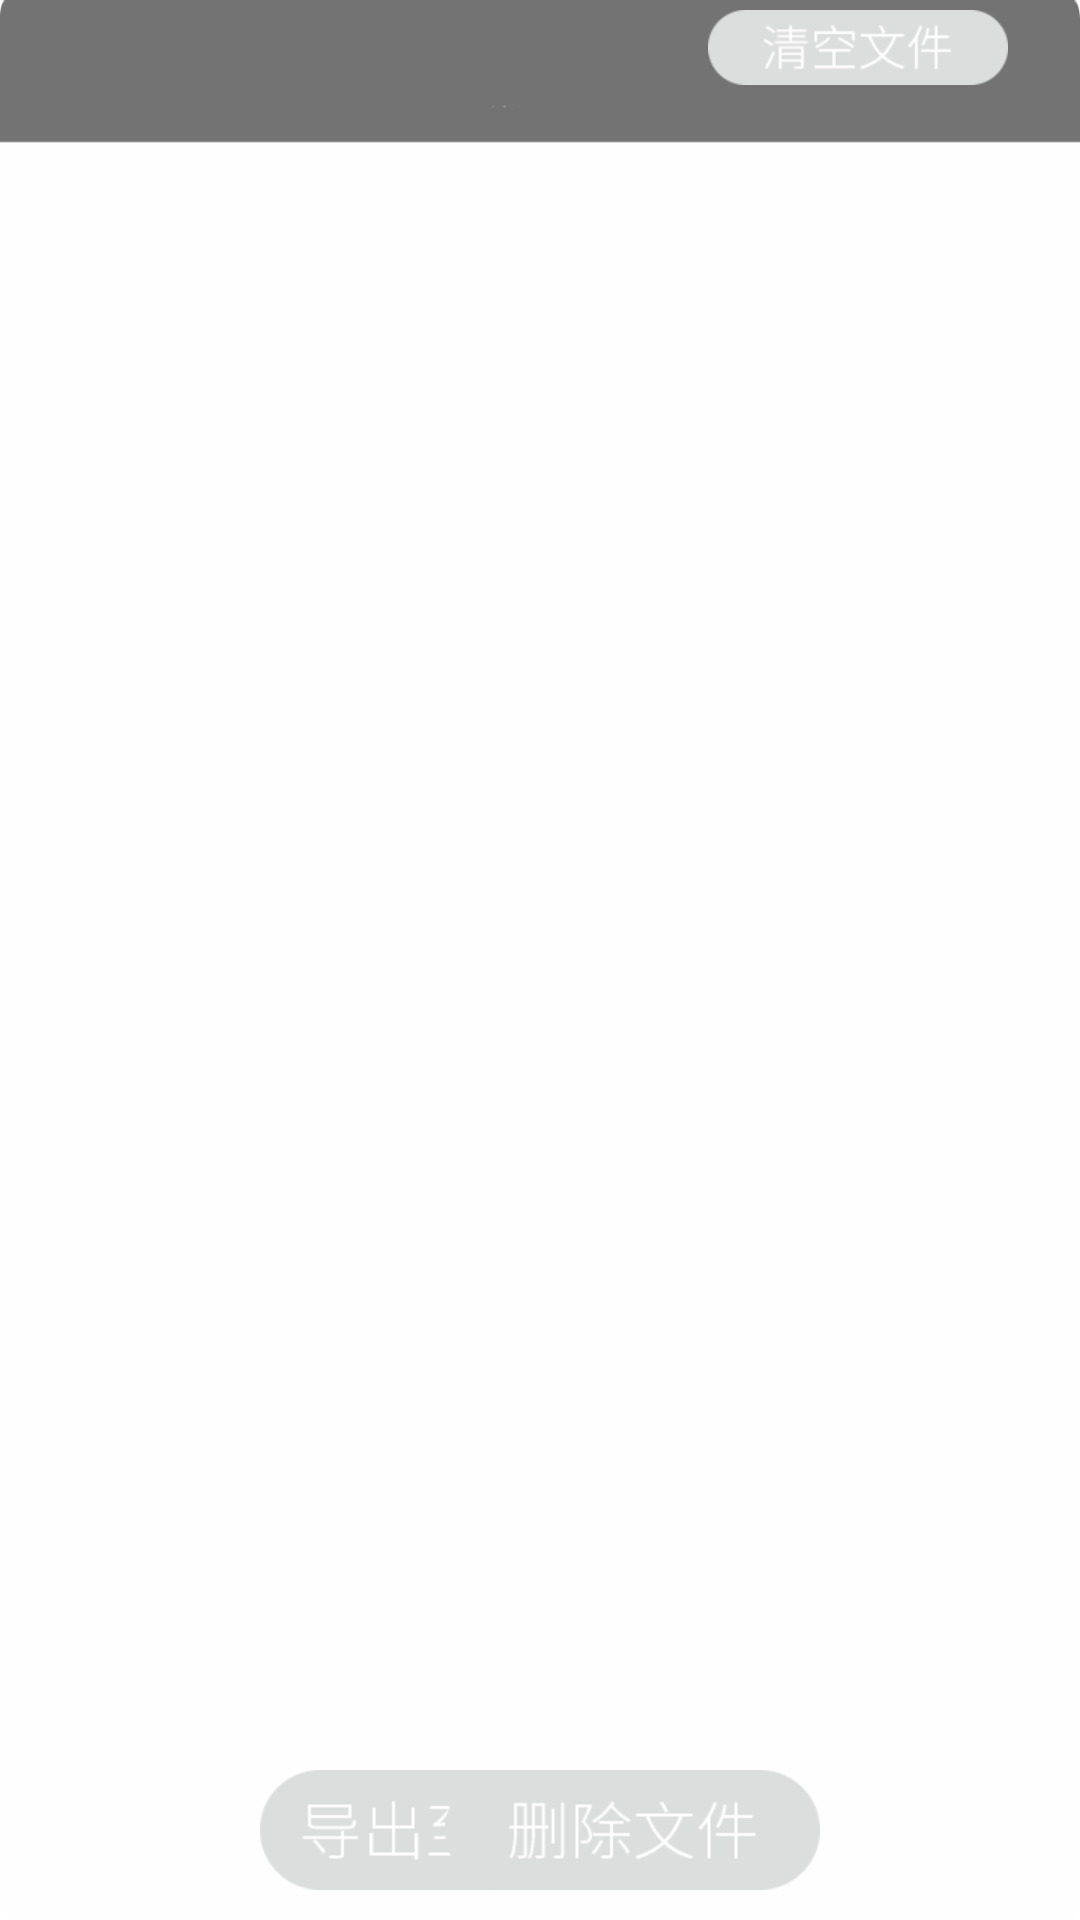

The Android layout XML behind this screen, and the referenced resources:
<!-- AndroidManifest.xml: application theme Theme.SD100 -->
<!-- res/layout/fragment_file.xml -->
<?xml version="1.0" encoding="utf-8"?>

<androidx.constraintlayout.widget.ConstraintLayout xmlns:android="http://schemas.android.com/apk/res/android"
    xmlns:app="http://schemas.android.com/apk/res-auto"
    xmlns:tools="http://schemas.android.com/tools"
    android:layout_width="match_parent"
    android:layout_height="match_parent"
    android:background="@mipmap/file_page_backgroud"
    tools:context="com.example.file.fragment_file">

    
    <GridView
        android:id="@+id/file_title_gridview"
        android:layout_width="1200px"
        android:layout_height="70px"
        android:numColumns="6"
        android:orientation="horizontal"
        app:layout_constraintStart_toStartOf="parent"
        app:layout_constraintTop_toTopOf="parent" />

    <GridView
        android:id="@+id/file_detail_gridview"
        android:layout_width="1428px"
        android:layout_height="744px"
        android:numColumns="6"
        android:columnWidth="238px"
        android:layout_marginStart="21px"
        android:layout_marginBottom="124px"
        app:layout_constraintBottom_toBottomOf="parent"
        app:layout_constraintStart_toStartOf="parent" />

    <ImageView
        android:id="@+id/file_btn_clearAll"
        android:layout_width="wrap_content"
        android:layout_height="wrap_content"
        android:layout_marginTop="10px"
        android:layout_marginEnd="72px"
        android:src="@drawable/file_bnt_clearall"
        app:layout_constraintEnd_toEndOf="parent"
        app:layout_constraintTop_toTopOf="parent" />

    <ImageView
        android:id="@+id/file_btn_export"
        android:layout_width="wrap_content"
        android:layout_height="wrap_content"
        android:layout_marginStart="260px"
        android:layout_marginBottom="30px"
        android:src="@drawable/file_btn_export"
        app:layout_constraintBottom_toBottomOf="parent"
        app:layout_constraintStart_toStartOf="parent" />

    <ImageView
        android:id="@+id/file_btn_delete"
        android:layout_width="wrap_content"
        android:layout_height="wrap_content"
        android:layout_marginEnd="260px"
        android:src="@drawable/file_btn_clearselect"
        app:layout_constraintEnd_toEndOf="parent"
        app:layout_constraintTop_toTopOf="@+id/file_btn_export" />


</androidx.constraintlayout.widget.ConstraintLayout>
<!-- resources referenced by this layout -->
<resources>
  <!-- drawable file_bnt_clearall (drawable) -->
  <?xml version="1.0" encoding="utf-8"?>
  
  <selector xmlns:android="http://schemas.android.com/apk/res/android">
      <item android:drawable="@mipmap/file_page_bnt_clearfele" android:state_selected="true" />
      <item android:drawable="@mipmap/file_page_bnt_clearfele_normal" />
  </selector>
  <!-- drawable file_btn_clearselect (drawable) -->
  <?xml version="1.0" encoding="utf-8"?>
  
  <selector xmlns:android="http://schemas.android.com/apk/res/android">
      <item android:drawable="@mipmap/file_page_bnt_deletedfele" android:state_selected="true" />
      <item android:drawable="@mipmap/file_page_bnt_deletedfele_normal" />
  </selector>
  <!-- drawable file_btn_export (drawable) -->
  <?xml version="1.0" encoding="utf-8"?>
  
  <selector xmlns:android="http://schemas.android.com/apk/res/android">
      <item android:drawable="@mipmap/file_page_bnt_u" android:state_selected="true" />
      <item android:drawable="@mipmap/file_page_bnt_u_normal" />
  </selector>
  <!-- mipmap file_page_backgroud: png bitmap (mipmap-xhdpi, 10066 bytes) -->
  <style name="Theme.SD100" parent="Theme.MaterialComponents.DayNight.NoActionBar">
          
          <item name="colorPrimary">@color/purple_500</item>
          <item name="colorPrimaryVariant">@color/purple_700</item>
          <item name="colorOnPrimary">@color/white</item>
          
          <item name="colorSecondary">@color/teal_200</item>
          <item name="colorSecondaryVariant">@color/teal_700</item>
          <item name="colorOnSecondary">@color/black</item>
          
          <item name="android:statusBarColor" tools:targetApi="l">?attr/colorPrimaryVariant</item>
          
      </style>
  <color name="purple_500">#FF6200EE</color>
  <color name="purple_700">#FF3700B3</color>
  <color name="white">#FFFFFFFF</color>
  <color name="teal_200">#FF03DAC5</color>
  <color name="teal_700">#FF018786</color>
  <color name="black">#FF000000</color>
</resources>
